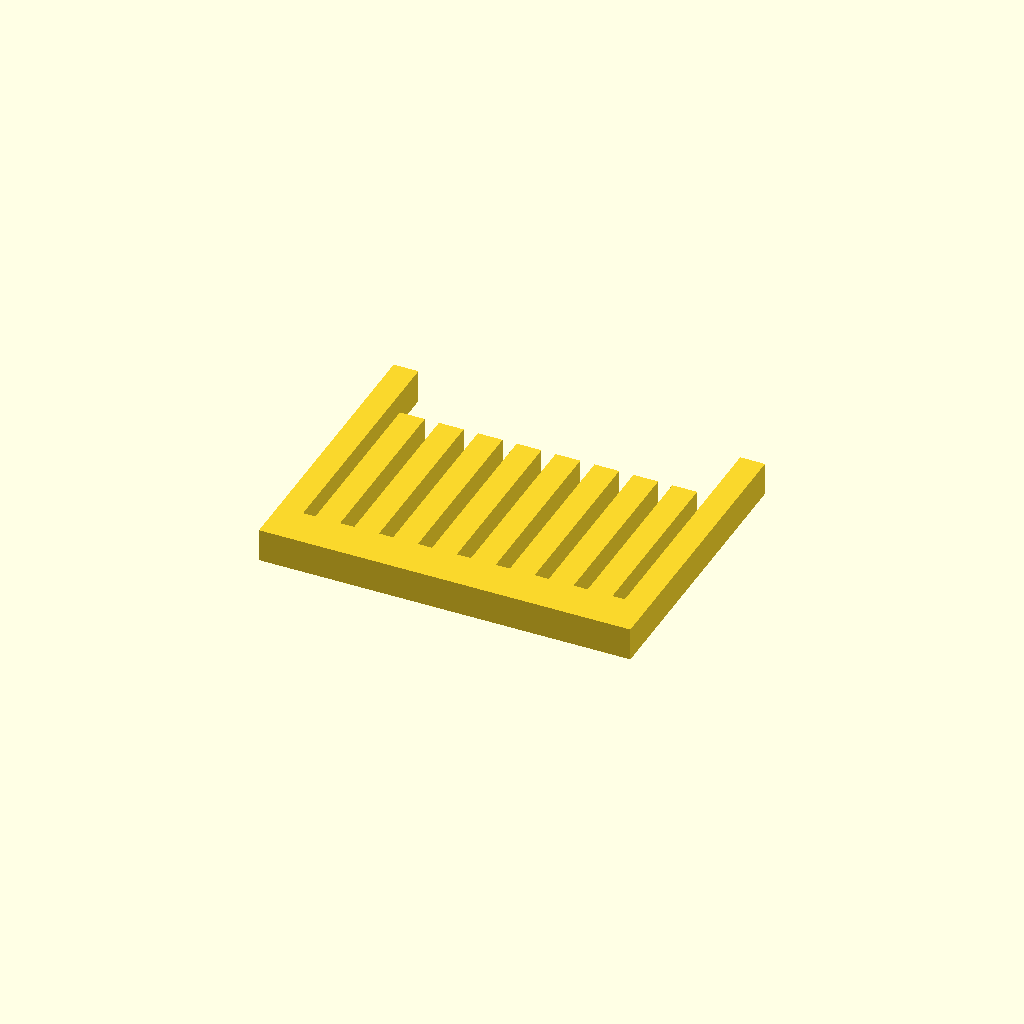
Cell 1: the model at its default parameters.
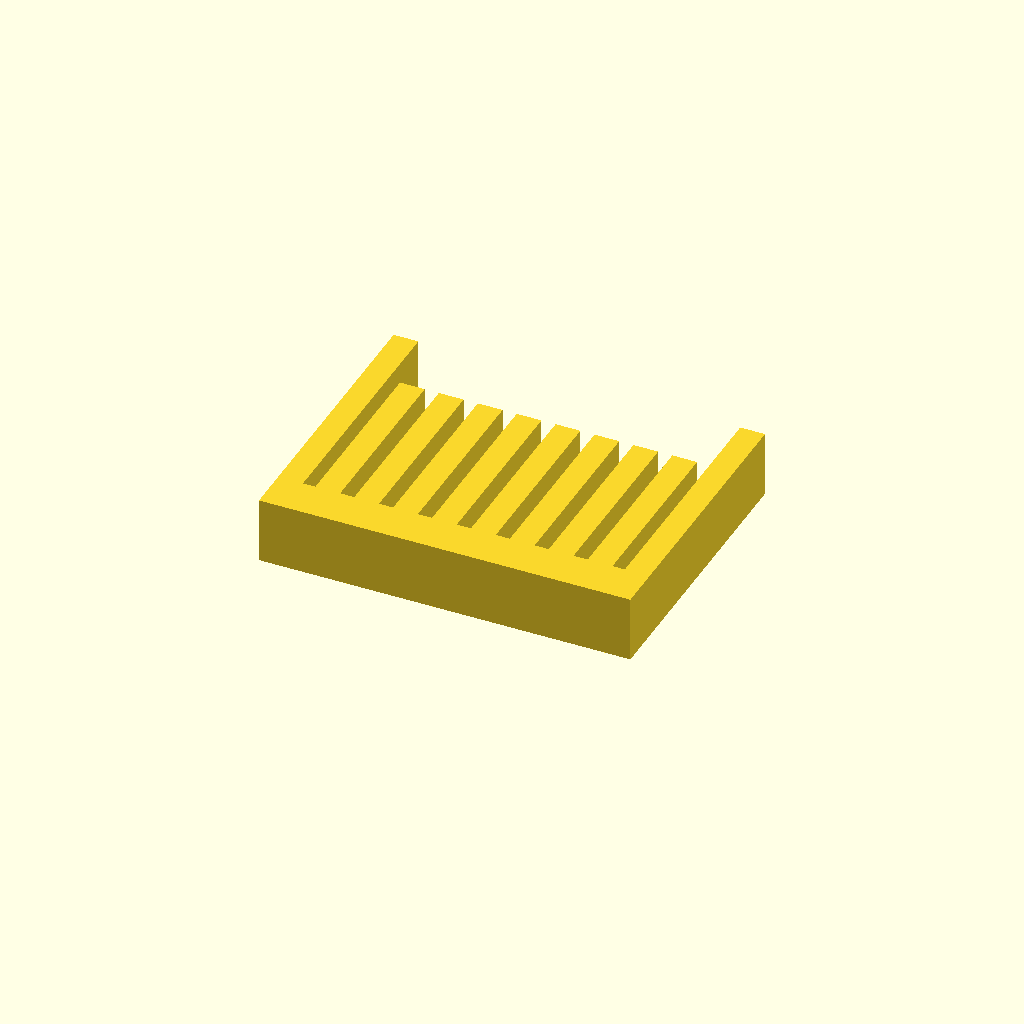
Cell 2: profile_height = 16 (everything else at default).
All cells are drawn from one camera (rotation 55°, 0°, 25°, orthographic, colour scheme Cornfield), so only the parameter changes between them.
OpenSCAD source file optional_data/data/sketch1/guardgrids/part_0038.scad:
$fn = 32;

// ----------------------------------------------------------------------
// Guard grille: 8 slats over a 90 x 70 mm plate
// ----------------------------------------------------------------------

// --- parameters (mm) ---
profile_height = 8;       // extrusion height
profile_points = 40;      // points of the closed outline

profile = [[0, 0], [90, 0], [90, 70], [84, 70], [84, 10], [81, 10], [81, 54], [75, 54], [75, 10], [71.571, 10], [71.571, 54], [65.571, 54], [65.571, 10], [62.143, 10], [62.143, 54], [56.143, 54], [56.143, 10], [52.714, 10], [52.714, 54], [46.714, 54], [46.714, 10], [43.286, 10], [43.286, 54], [37.286, 54], [37.286, 10], [33.857, 10], [33.857, 54], [27.857, 54], [27.857, 10], [24.429, 10], [24.429, 54], [18.429, 54], [18.429, 10], [15, 10], [15, 54], [9, 54], [9, 10], [6, 10], [6, 70], [0, 70]];  // single closed polygon, 40 points, counter clockwise

// --- the one profile operation ---
linear_extrude(height = profile_height) polygon(points = profile);
Parameter table extracted from the source (name, type, default, range or options):
profile_height: number, default 8
profile_points: number, default 40
